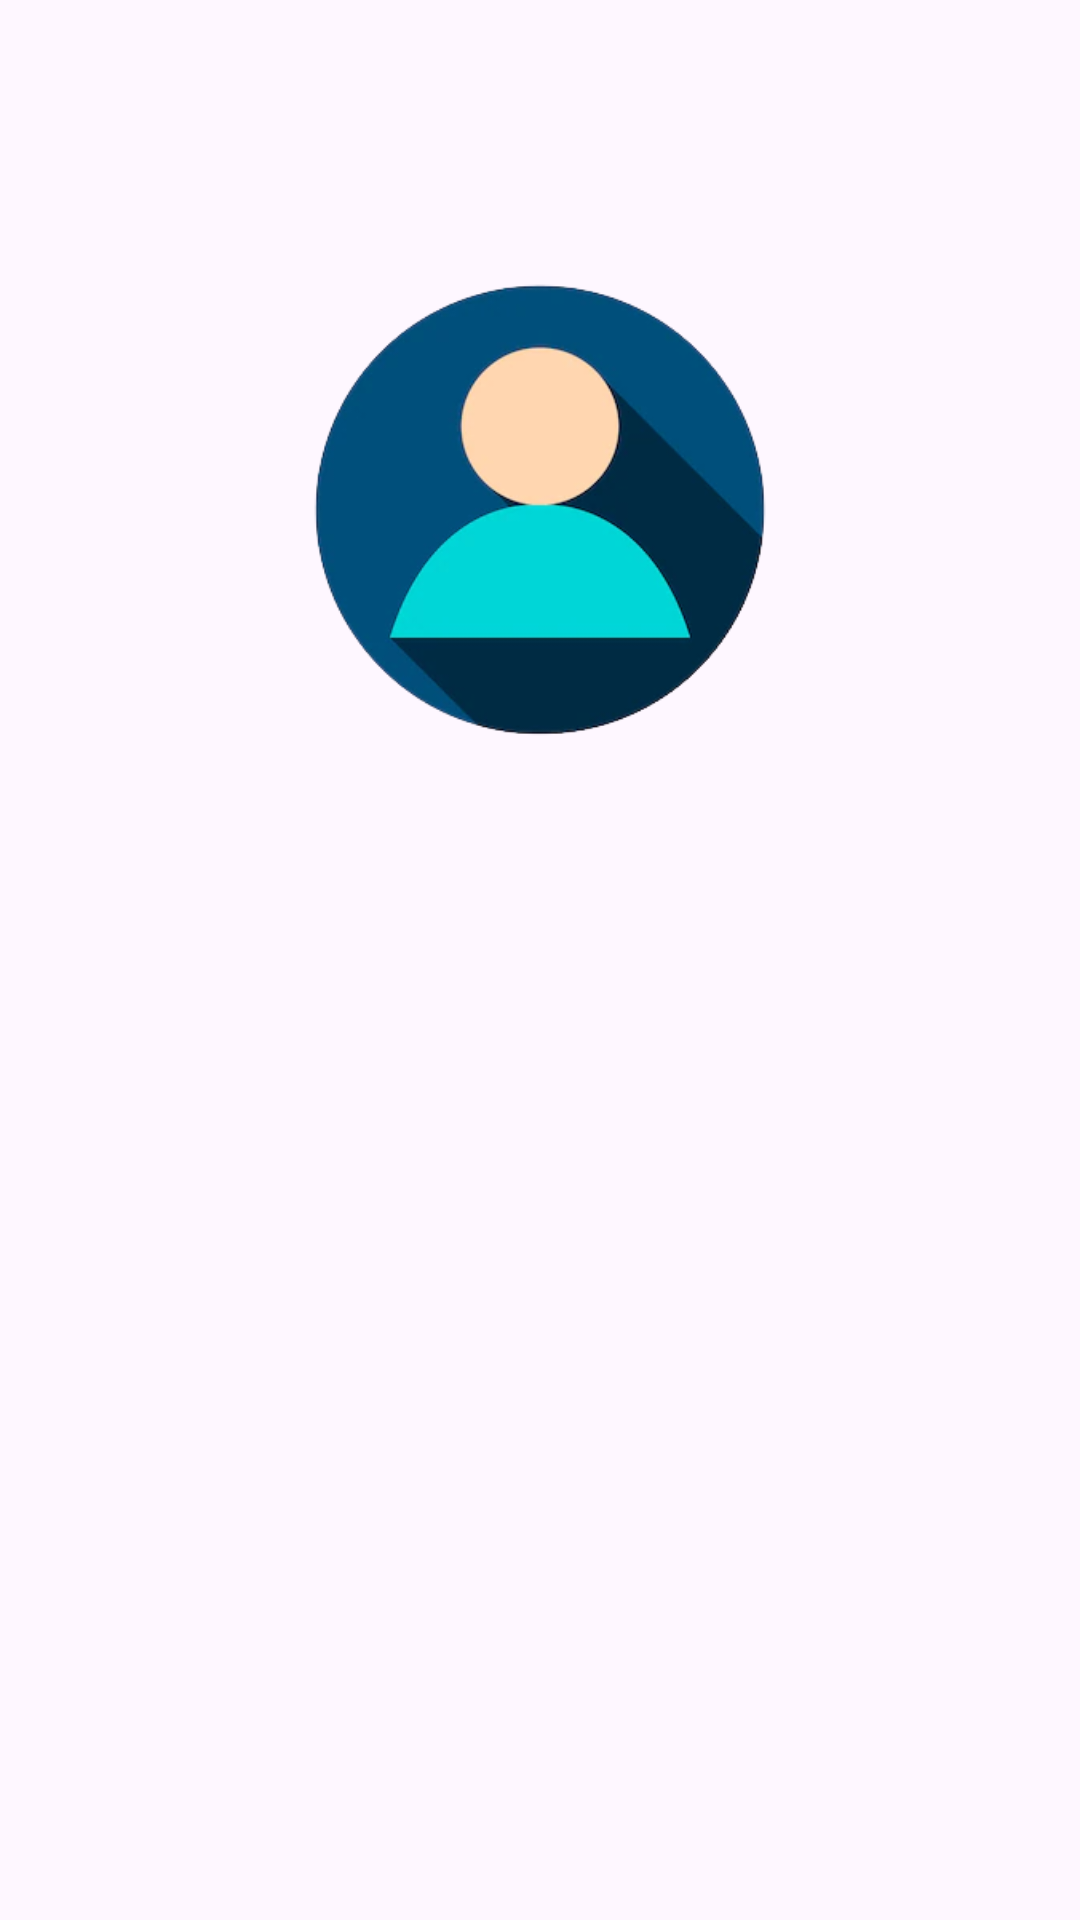

Reconstruct the res/layout file that produces this screen, plus the resources it refers to.
<!-- AndroidManifest.xml: application theme Theme.PokemonsApp -->
<!-- res/layout/activity_pokemon_detailed.xml -->
<?xml version="1.0" encoding="utf-8"?>
<androidx.constraintlayout.widget.ConstraintLayout xmlns:android="http://schemas.android.com/apk/res/android"
    xmlns:app="http://schemas.android.com/apk/res-auto"
    xmlns:tools="http://schemas.android.com/tools"
    android:layout_width="match_parent"
    android:layout_height="match_parent"
    tools:context=".ui.pokemonDetailed.PokemonDetailedActivity">

    <ImageButton
        android:id="@+id/btn_back"
        android:layout_width="48dp"
        android:layout_height="48dp"
        android:layout_marginStart="16dp"
        android:layout_marginTop="16dp"
        android:background="?attr/selectableItemBackground"
        android:src="@drawable/ic_arrow_back_24"
        app:layout_constraintStart_toStartOf="parent"
        app:layout_constraintTop_toTopOf="parent" />

    <ImageView
        android:id="@+id/img_pokemon_sprite"
        android:layout_width="180dp"
        android:layout_height="180dp"
        android:layout_margin="16dp"
        android:src="@drawable/img_placeholder"
        app:layout_constraintEnd_toEndOf="parent"
        app:layout_constraintStart_toStartOf="parent"
        app:layout_constraintTop_toBottomOf="@id/btn_back" />

    <TextView
        android:id="@+id/tv_name"
        android:layout_width="0dp"
        android:layout_height="wrap_content"
        android:layout_margin="16dp"
        android:textAlignment="center"
        android:textSize="20sp"
        android:textStyle="bold"
        app:layout_constraintEnd_toEndOf="parent"
        app:layout_constraintStart_toStartOf="parent"
        app:layout_constraintTop_toBottomOf="@id/img_pokemon_sprite"
        tools:text="Name" />

    <TextView
        android:id="@+id/tv_height"
        android:layout_width="0dp"
        android:layout_height="wrap_content"
        android:layout_margin="16dp"
        android:textAlignment="center"
        android:textSize="16sp"
        app:layout_constraintEnd_toEndOf="parent"
        app:layout_constraintStart_toStartOf="parent"
        app:layout_constraintTop_toBottomOf="@id/tv_name"
        tools:text="Altura" />

    <TextView
        android:id="@+id/tv_weight"
        android:layout_width="0dp"
        android:layout_height="wrap_content"
        android:layout_margin="16dp"
        android:textAlignment="center"
        android:textSize="16sp"
        app:layout_constraintEnd_toEndOf="parent"
        app:layout_constraintStart_toStartOf="parent"
        app:layout_constraintTop_toBottomOf="@id/tv_height"
        tools:text="Peso" />

    <TextView
        android:id="@+id/tv_pokemon_types"
        android:layout_width="0dp"
        android:layout_height="wrap_content"
        android:layout_margin="16dp"
        android:textAlignment="center"
        android:textSize="16sp"
        app:layout_constraintEnd_toEndOf="parent"
        app:layout_constraintStart_toStartOf="parent"
        app:layout_constraintTop_toBottomOf="@id/tv_weight"
        tools:text="Tipos" />

    <ProgressBar
        android:id="@+id/pb_loading"
        style="?android:attr/progressBarStyle"
        android:layout_width="100dp"
        android:layout_height="100dp"
        android:indeterminateTint="@color/pokemon_red"
        android:visibility="gone"
        app:layout_constraintBottom_toBottomOf="parent"
        app:layout_constraintEnd_toEndOf="parent"
        app:layout_constraintStart_toStartOf="parent"
        app:layout_constraintTop_toTopOf="parent"
        tools:visibility="visible" />

</androidx.constraintlayout.widget.ConstraintLayout>
<!-- resources referenced by this layout -->
<resources>
  <!-- drawable img_placeholder: png bitmap (drawable, 40867 bytes) -->
  <style name="Theme.PokemonsApp" parent="Base.Theme.PokemonsApp" />
  <style name="Base.Theme.PokemonsApp" parent="Theme.Material3.DayNight.NoActionBar">
          
          
      </style>
</resources>
